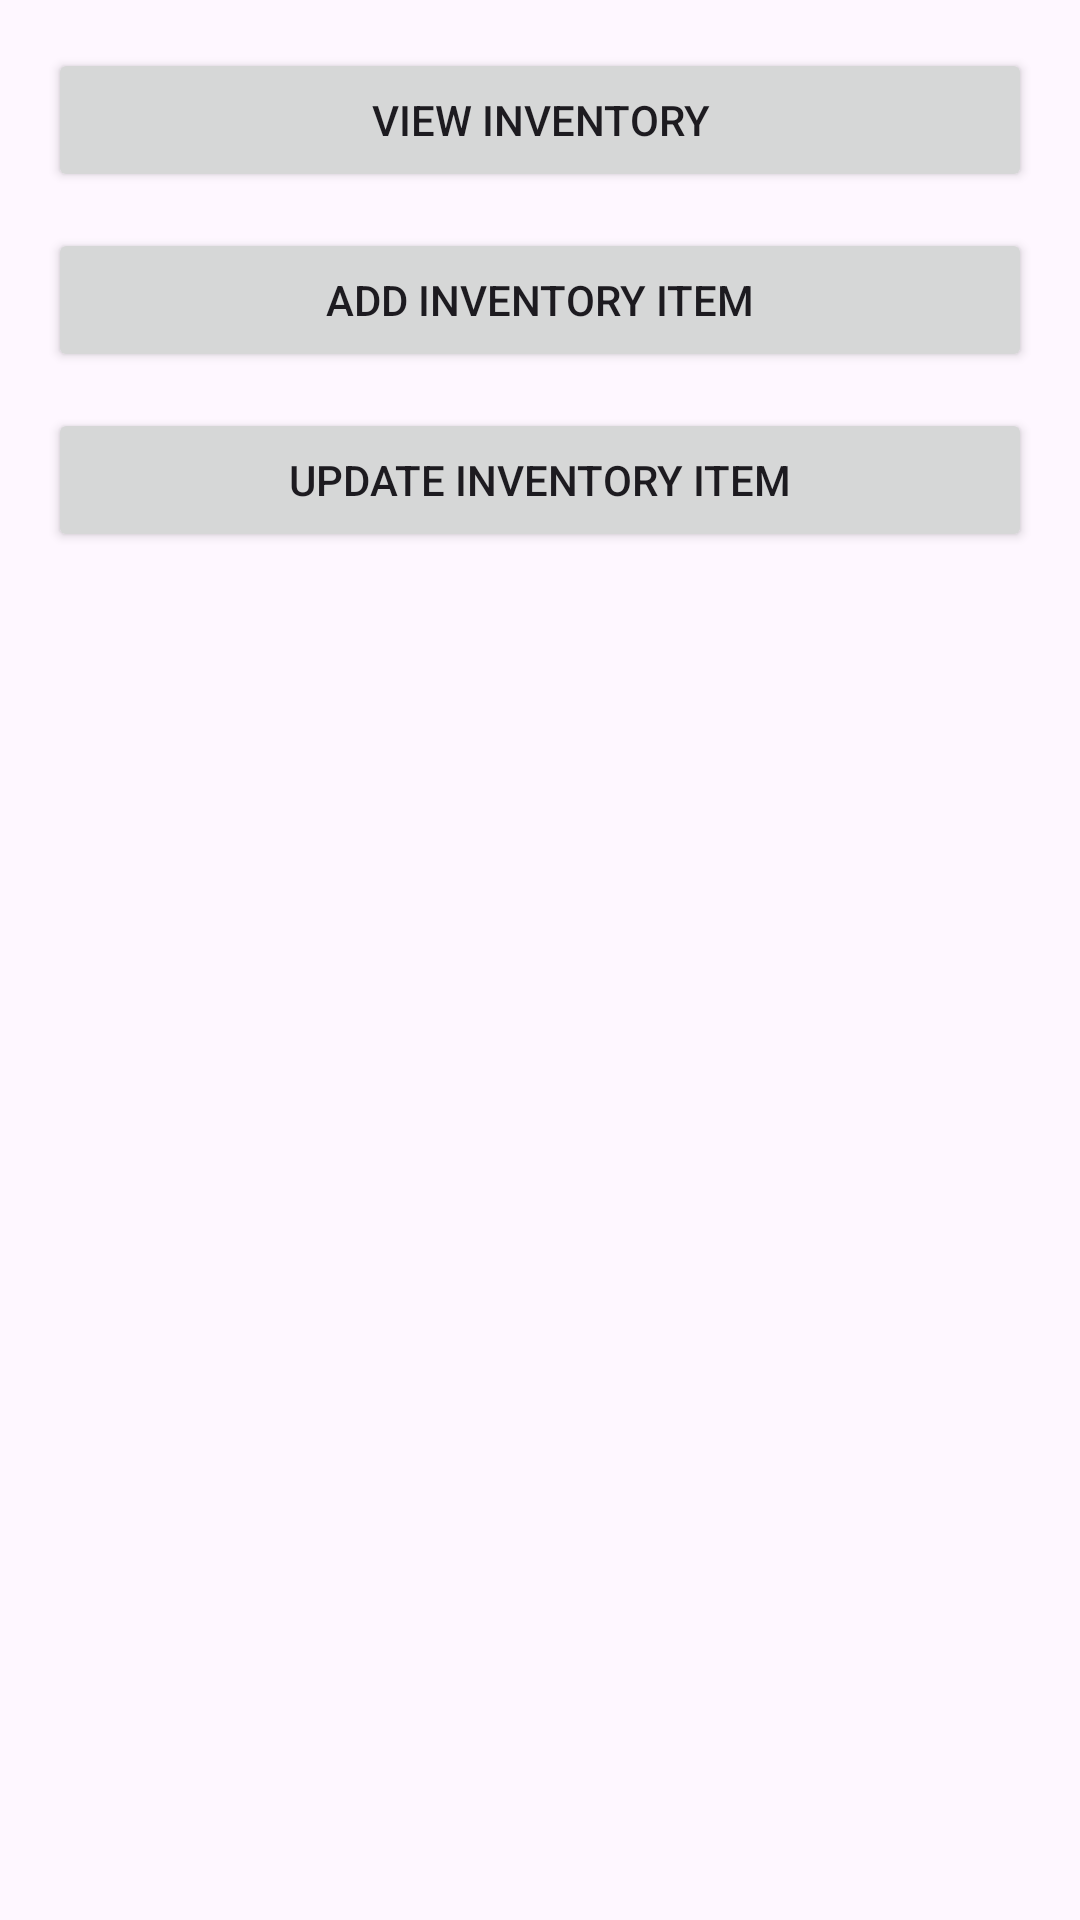

Android layout source for this screen:
<!-- AndroidManifest.xml: application theme Theme.TasteHaven_Application -->
<!-- res/layout/activity_inventory_management.xml -->
<LinearLayout xmlns:android="http://schemas.android.com/apk/res/android"
    android:padding="16dp"
    android:layout_width="match_parent"
    android:layout_height="match_parent"
    android:orientation="vertical">

    <Button
        android:id="@+id/btnViewInventory"
        android:layout_width="match_parent"
        android:layout_height="wrap_content"
        android:text="View Inventory" />

    <Button
        android:id="@+id/btnAddInventoryItem"
        android:layout_width="match_parent"
        android:layout_height="wrap_content"
        android:text="Add Inventory Item"
        android:layout_marginTop="12dp" />

    <Button
        android:id="@+id/btnUpdateInventoryItem"
        android:layout_width="match_parent"
        android:layout_height="wrap_content"
        android:text="Update Inventory Item"
        android:layout_marginTop="12dp" />
</LinearLayout>
<!-- resources referenced by this layout -->
<resources>
  <style name="Theme.TasteHaven_Application" parent="Base.Theme.TasteHaven_Application" />
  <style name="Base.Theme.TasteHaven_Application" parent="Theme.Material3.DayNight.NoActionBar">
          
          
      </style>
</resources>
